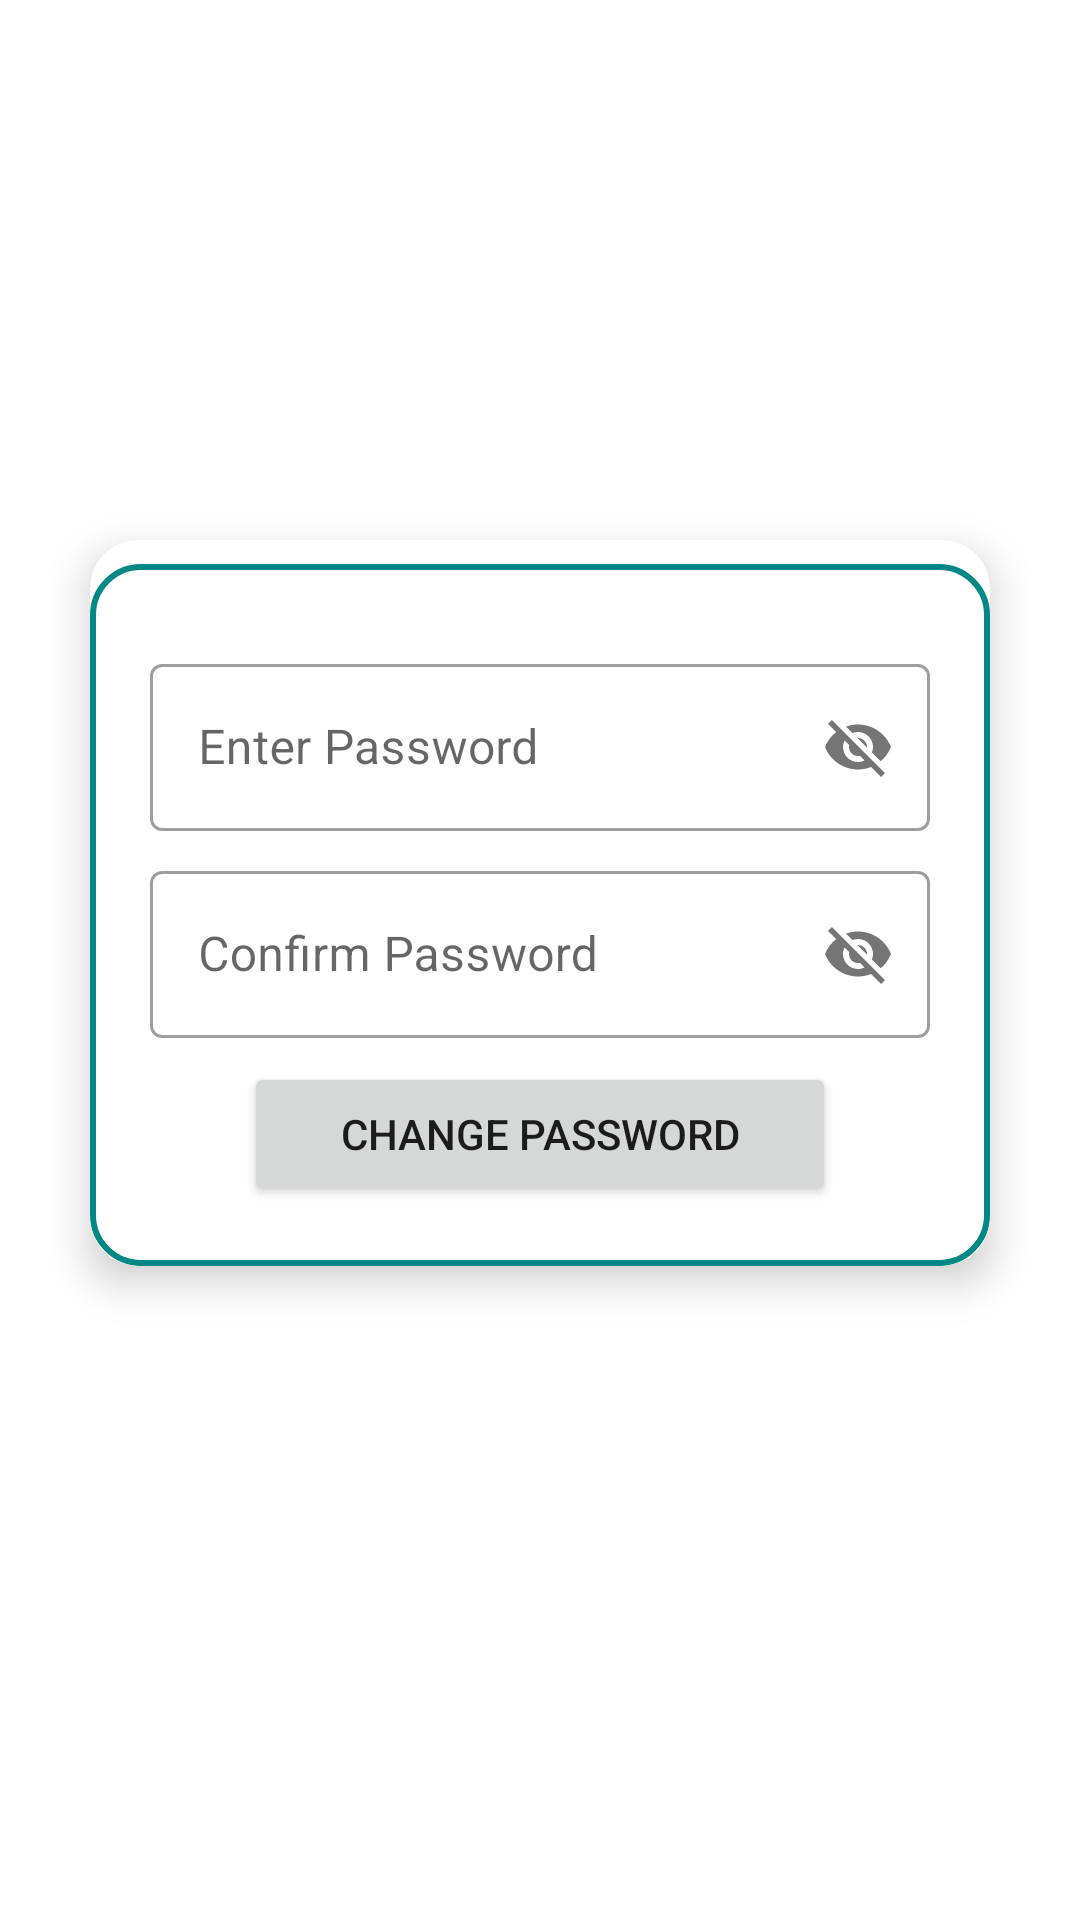

Produce the Android XML layout that renders to this screen, including the resource entries it uses.
<!-- AndroidManifest.xml: application theme Theme.BaatChit -->
<!-- res/layout/activity_change_password.xml -->
<?xml version="1.0" encoding="utf-8"?>
<androidx.constraintlayout.widget.ConstraintLayout xmlns:android="http://schemas.android.com/apk/res/android"
    xmlns:app="http://schemas.android.com/apk/res-auto"
    xmlns:tools="http://schemas.android.com/tools"
    android:layout_width="match_parent"
    android:layout_height="match_parent"
    tools:context=".password.ChangePasswordActivity">

    <ImageView
        android:id="@+id/ivProfile"
        android:layout_width="120dp"
        android:layout_height="120dp"
        android:layout_marginTop="30dp"
        app:layout_constraintEnd_toEndOf="parent"
        app:layout_constraintStart_toStartOf="parent"
        app:layout_constraintTop_toTopOf="parent"
        android:src="@drawable/chat"
        />

    <androidx.cardview.widget.CardView
        android:layout_width="0dp"
        android:layout_height="wrap_content"
        android:layout_margin="30dp"
        android:layout_marginStart="325dp"
        android:layout_marginLeft="325dp"
        android:layout_marginEnd="325dp"
        android:layout_marginRight="325dp"
        android:background="@drawable/card_border"
        app:cardCornerRadius="16dp"
        app:cardElevation="8dp"
        app:layout_constraintEnd_toEndOf="parent"
        app:layout_constraintStart_toStartOf="parent"
        app:layout_constraintTop_toBottomOf="@+id/ivProfile">

        <LinearLayout
            android:layout_width="match_parent"
            android:layout_height="match_parent"
            android:layout_marginTop="8dp"
            android:background="@drawable/card_border"
            android:gravity="center"
            android:orientation="vertical"
            android:padding="20dp">





            <com.google.android.material.textfield.TextInputLayout
                style="@style/Widget.MaterialComponents.TextInputLayout.OutlinedBox"
                android:layout_width="match_parent"
                android:layout_height="match_parent"
                android:layout_marginTop="8dp"
                app:passwordToggleEnabled="true">

                <com.google.android.material.textfield.TextInputEditText
                    android:id="@+id/edt_password"
                    android:layout_width="match_parent"
                    android:layout_height="wrap_content"
                    android:hint="@string/hint" />
            </com.google.android.material.textfield.TextInputLayout>

            <com.google.android.material.textfield.TextInputLayout
                style="@style/Widget.MaterialComponents.TextInputLayout.OutlinedBox"
                android:layout_width="match_parent"
                android:layout_height="match_parent"
                android:layout_marginTop="8dp"
                app:passwordToggleEnabled="true">

                <com.google.android.material.textfield.TextInputEditText
                    android:id="@+id/edt_Conformpassword"
                    android:layout_width="match_parent"
                    android:layout_height="wrap_content"
                    android:hint="@string/confirm_password" />
            </com.google.android.material.textfield.TextInputLayout>

            <Button
                android:id="@+id/btnChangePassword"
                android:layout_width="wrap_content"
                android:layout_height="wrap_content"
                android:layout_marginTop="8dp"
                android:onClick="btnChangePasswordClick"
                android:paddingLeft="32dp"
                android:paddingRight="32dp"
                android:text="@string/change_password" />



        </LinearLayout>
    </androidx.cardview.widget.CardView>

</androidx.constraintlayout.widget.ConstraintLayout>
<!-- resources referenced by this layout -->
<resources>
  <!-- drawable card_border (drawable) -->
  <?xml version="1.0" encoding="utf-8"?>
  <shape xmlns:android="http://schemas.android.com/apk/res/android"
      android:shape="rectangle">
      <stroke android:width="2dp" android:color="@color/teal_700"/>
      <corners android:radius="16dp"/>
  
  
  </shape>
  <string name="change_password">Change Password</string>
  <string name="confirm_password">Confirm Password</string>
  <string name="hint">Enter Password</string>
  <style name="Theme.BaatChit" parent="Theme.MaterialComponents.DayNight.DarkActionBar">
          
          <item name="colorPrimary">@color/purple_500</item>
          <item name="colorPrimaryVariant">@color/purple_700</item>
          <item name="colorOnPrimary">@color/white</item>
          
          <item name="colorSecondary">@color/teal_200</item>
          <item name="colorSecondaryVariant">@color/teal_700</item>
          <item name="colorOnSecondary">@color/black</item>
          
          <item name="android:statusBarColor" tools:targetApi="l">?attr/colorPrimaryVariant</item>
          
          <item name="actionModeBackground">@color/purple_200</item>
      </style>
  <color name="teal_700">#FF018786</color>
  <color name="purple_500">#FF6200EE</color>
  <color name="purple_700">#FF3700B3</color>
  <color name="white">#FFFFFFFF</color>
  <color name="teal_200">#FF03DAC5</color>
  <color name="black">#FF000000</color>
  <color name="purple_200">#FFBB86FC</color>
</resources>
